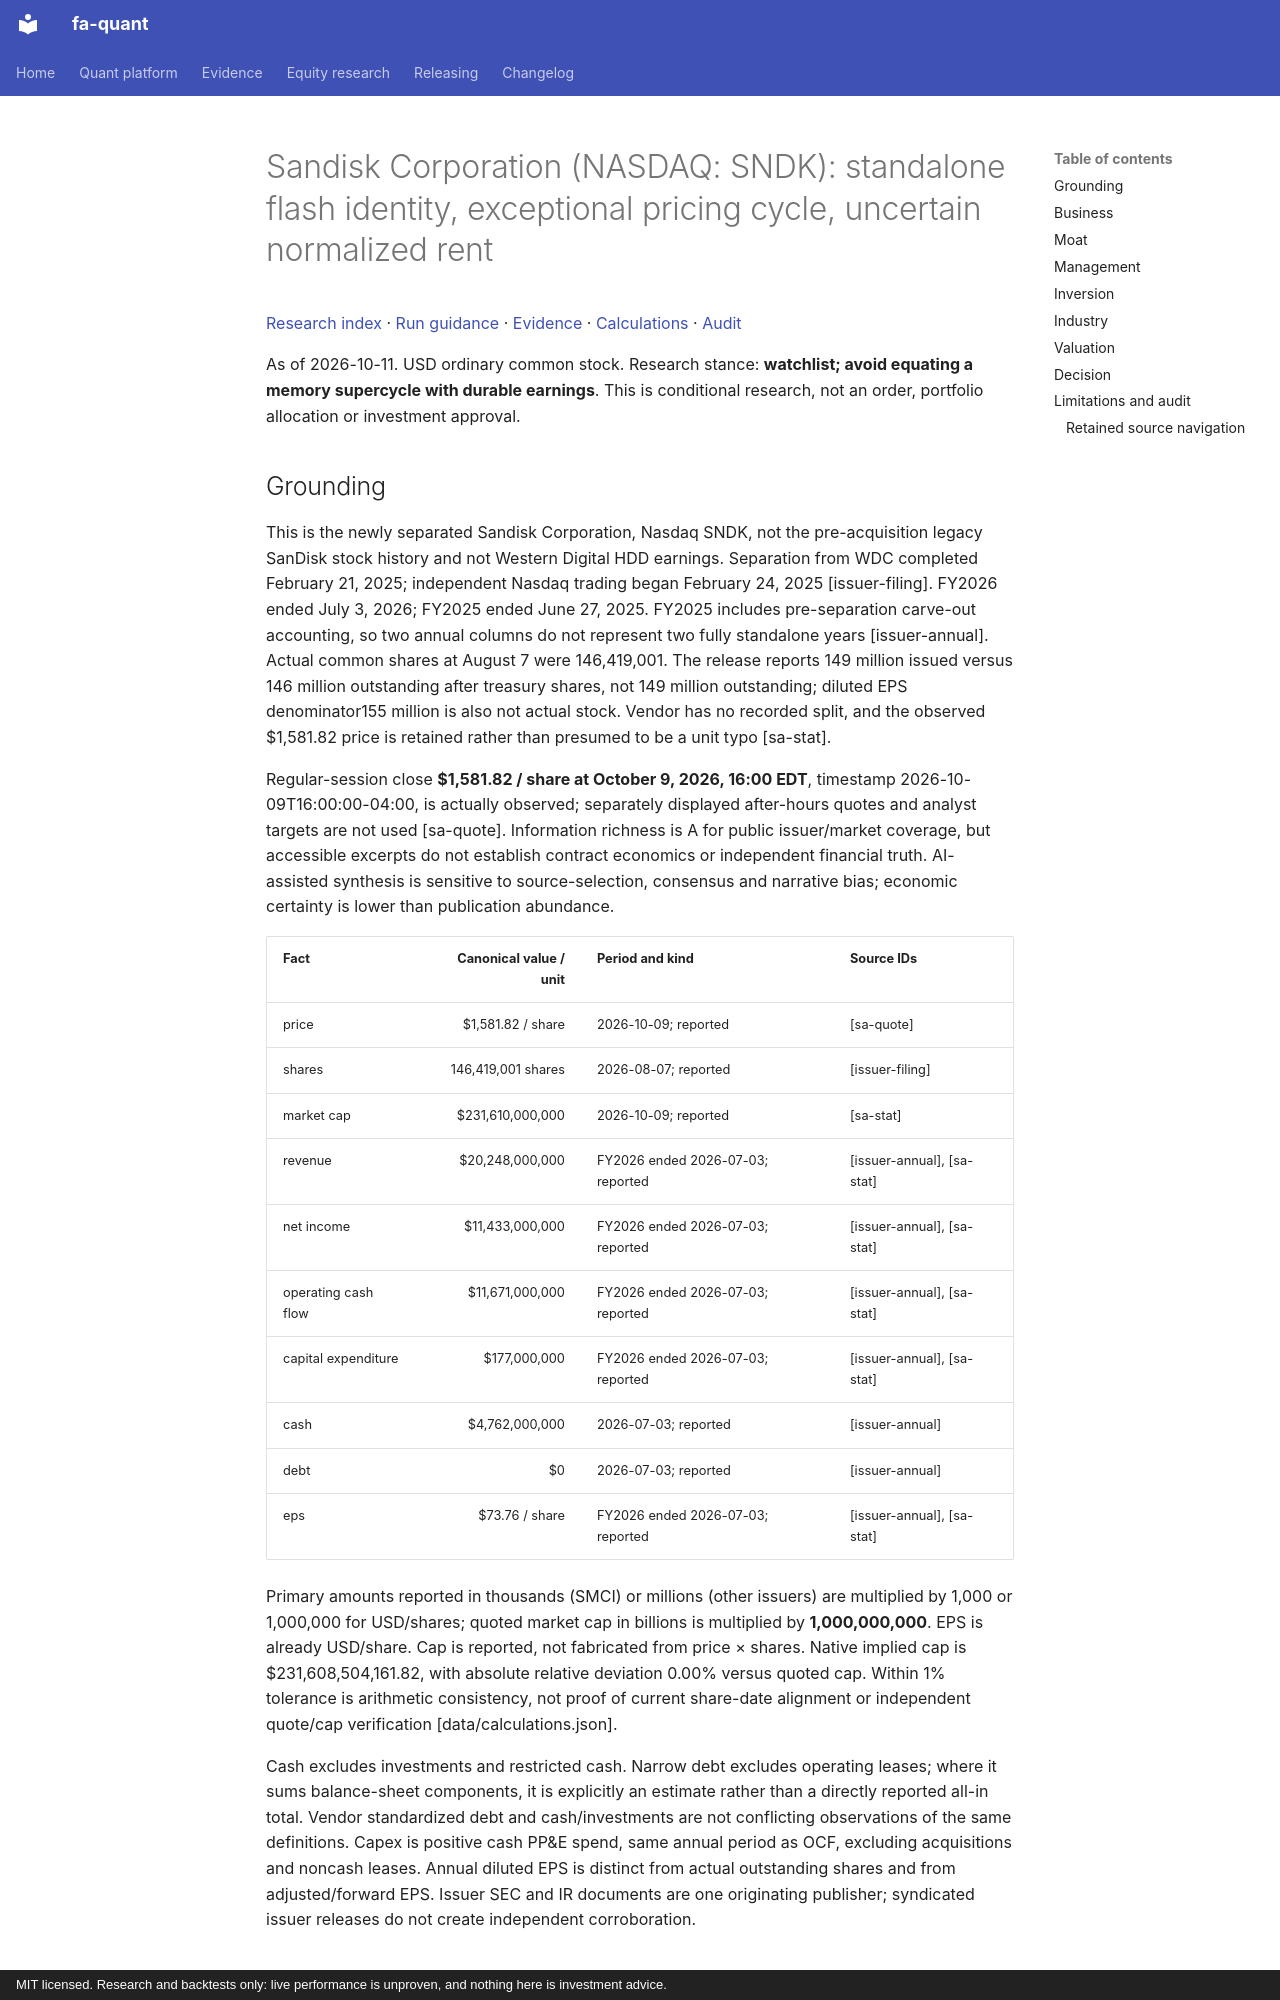

repository: BichengWang/financial-agent · page: research/tickers/SNDK/2026-10-11/report/index.html · generator: mkdocs · copyright: MIT licensed. Research and backtests only: live performance is unproven, and nothing here is investment advice.

# Sandisk Corporation (NASDAQ: SNDK): standalone flash identity, exceptional pricing cycle, uncertain normalized rent

[Research index](../../../index.md#2026-10-11) · [Run guidance](../../../README.md) · [Evidence](data/evidence.json) · [Calculations](data/calculations.json) · [Audit](data/audit.json)

As of 2026-10-11. USD ordinary common stock. Research stance: **watchlist; avoid equating a memory supercycle with durable earnings**.
This is conditional research, not an order, portfolio allocation or investment approval.

## Grounding

This is the newly separated Sandisk Corporation, Nasdaq SNDK, not the pre-acquisition legacy SanDisk stock history and not Western Digital HDD earnings. Separation from WDC completed February 21, 2025; independent Nasdaq trading began February 24, 2025 [issuer-filing]. FY2026 ended July 3, 2026; FY2025 ended June 27, 2025. FY2025 includes pre-separation carve-out accounting, so two annual columns do not represent two fully standalone years [issuer-annual]. Actual common shares at August 7 were 146,419,001. The release reports 149 million issued versus 146 million outstanding after treasury shares, not 149 million outstanding; diluted EPS denominator155 million is also not actual stock. Vendor has no recorded split, and the observed $1,581.82 price is retained rather than presumed to be a unit typo [sa-stat].

Regular-session close **$1,581.82 / share at October 9, 2026, 16:00 EDT**, timestamp 2026-10-09T16:00:00-04:00, is actually observed; separately displayed after-hours quotes and analyst targets are not used [sa-quote]. Information richness is A for public issuer/market coverage, but accessible excerpts do not establish contract economics or independent financial truth. AI-assisted synthesis is sensitive to source-selection, consensus and narrative bias; economic certainty is lower than publication abundance.

| Fact | Canonical value / unit | Period and kind | Source IDs |
|---|---:|---|---|
| price | $1,581.82 / share | 2026-10-09; reported | [sa-quote] |
| shares | 146,419,001 shares | 2026-08-07; reported | [issuer-filing] |
| market cap | $231,610,000,000 | 2026-10-09; reported | [sa-stat] |
| revenue | $20,248,000,000 | FY2026 ended 2026-07-03; reported | [issuer-annual], [sa-stat] |
| net income | $11,433,000,000 | FY2026 ended 2026-07-03; reported | [issuer-annual], [sa-stat] |
| operating cash flow | $11,671,000,000 | FY2026 ended 2026-07-03; reported | [issuer-annual], [sa-stat] |
| capital expenditure | $177,000,000 | FY2026 ended 2026-07-03; reported | [issuer-annual], [sa-stat] |
| cash | $4,762,000,000 | 2026-07-03; reported | [issuer-annual] |
| debt | $0 | 2026-07-03; reported | [issuer-annual] |
| eps | $73.76 / share | FY2026 ended 2026-07-03; reported | [issuer-annual], [sa-stat] |

Primary amounts reported in thousands (SMCI) or millions (other issuers) are multiplied by 1,000 or 1,000,000 for USD/shares; quoted market cap in billions is multiplied by **1,000,000,000**. EPS is already USD/share. Cap is reported, not fabricated from price × shares. Native implied cap is $231,608,504,161.82, with absolute relative deviation 0.00% versus quoted cap. Within 1% tolerance is arithmetic consistency, not proof of current share-date alignment or independent quote/cap verification [data/calculations.json].

Cash excludes investments and restricted cash. Narrow debt excludes operating leases; where it sums balance-sheet components, it is explicitly an estimate rather than a directly reported all-in total. Vendor standardized debt and cash/investments are not conflicting observations of the same definitions. Capex is positive cash PP&E spend, same annual period as OCF, excluding acquisitions and noncash leases. Annual diluted EPS is distinct from actual outstanding shares and from adjusted/forward EPS. Issuer SEC and IR documents are one originating publisher; syndicated issuer releases do not create independent corroboration.
